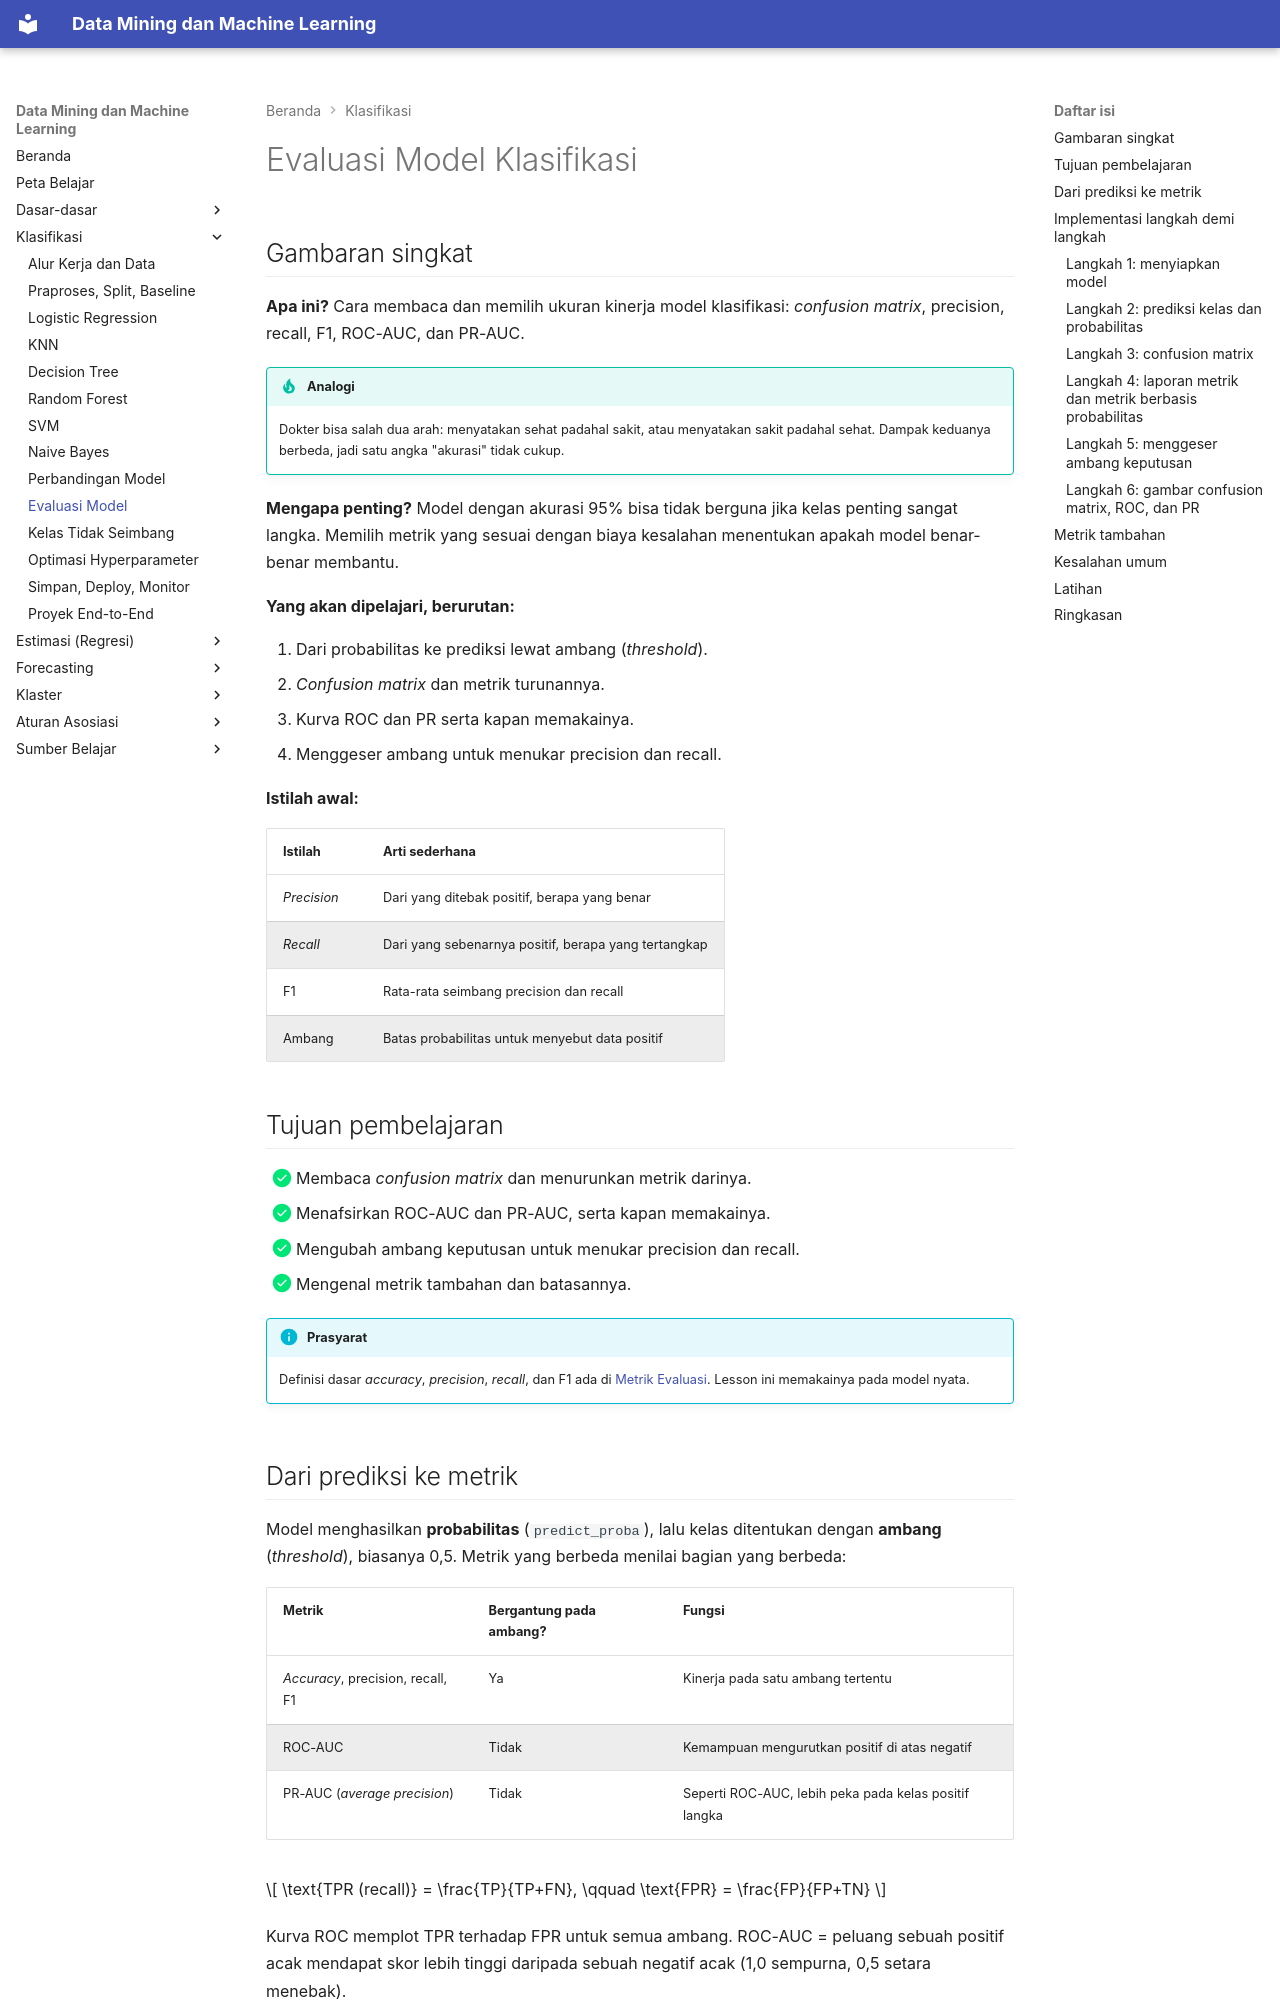

repository: TopekoX/MachineLearning-DataMining · page: classification/evaluation/index.html · generator: mkdocs

# Evaluasi Model Klasifikasi

## Gambaran singkat

**Apa ini?** Cara membaca dan memilih ukuran kinerja model klasifikasi: *confusion matrix*, precision, recall, F1, ROC-AUC, dan PR-AUC.

!!! tip "Analogi"
    Dokter bisa salah dua arah: menyatakan sehat padahal sakit, atau menyatakan sakit padahal sehat. Dampak keduanya berbeda, jadi satu angka "akurasi" tidak cukup.

**Mengapa penting?** Model dengan akurasi 95% bisa tidak berguna jika kelas penting sangat langka. Memilih metrik yang sesuai dengan biaya kesalahan menentukan apakah model benar-benar membantu.

**Yang akan dipelajari, berurutan:**

1. Dari probabilitas ke prediksi lewat ambang (*threshold*).
2. *Confusion matrix* dan metrik turunannya.
3. Kurva ROC dan PR serta kapan memakainya.
4. Menggeser ambang untuk menukar precision dan recall.

**Istilah awal:**

| Istilah | Arti sederhana |
|---|---|
| *Precision* | Dari yang ditebak positif, berapa yang benar |
| *Recall* | Dari yang sebenarnya positif, berapa yang tertangkap |
| F1 | Rata-rata seimbang precision dan recall |
| Ambang | Batas probabilitas untuk menyebut data positif |

## Tujuan pembelajaran

- [x] Membaca *confusion matrix* dan menurunkan metrik darinya.
- [x] Menafsirkan ROC-AUC dan PR-AUC, serta kapan memakainya.
- [x] Mengubah ambang keputusan untuk menukar precision dan recall.
- [x] Mengenal metrik tambahan dan batasannya.

!!! info "Prasyarat"
    Definisi dasar *accuracy*, *precision*, *recall*, dan F1 ada di [Metrik Evaluasi](../fundamentals/evaluation-metrics.md). Lesson ini memakainya pada model nyata.

## Dari prediksi ke metrik

Model menghasilkan **probabilitas** (`predict_proba`), lalu kelas ditentukan dengan **ambang** (*threshold*), biasanya 0,5. Metrik yang berbeda menilai bagian yang berbeda:

| Metrik | Bergantung pada ambang? | Fungsi |
|---|---|---|
| *Accuracy*, precision, recall, F1 | Ya | Kinerja pada satu ambang tertentu |
| ROC-AUC | Tidak | Kemampuan mengurutkan positif di atas negatif |
| PR-AUC (*average precision*) | Tidak | Seperti ROC-AUC, lebih peka pada kelas positif langka |

$$
\text{TPR (recall)} = \frac{TP}{TP+FN}, \qquad \text{FPR} = \frac{FP}{FP+TN}
$$

Kurva ROC memplot TPR terhadap FPR untuk semua ambang. ROC-AUC = peluang sebuah positif acak mendapat skor lebih tinggi daripada sebuah negatif acak (1,0 sempurna, 0,5 setara menebak).
